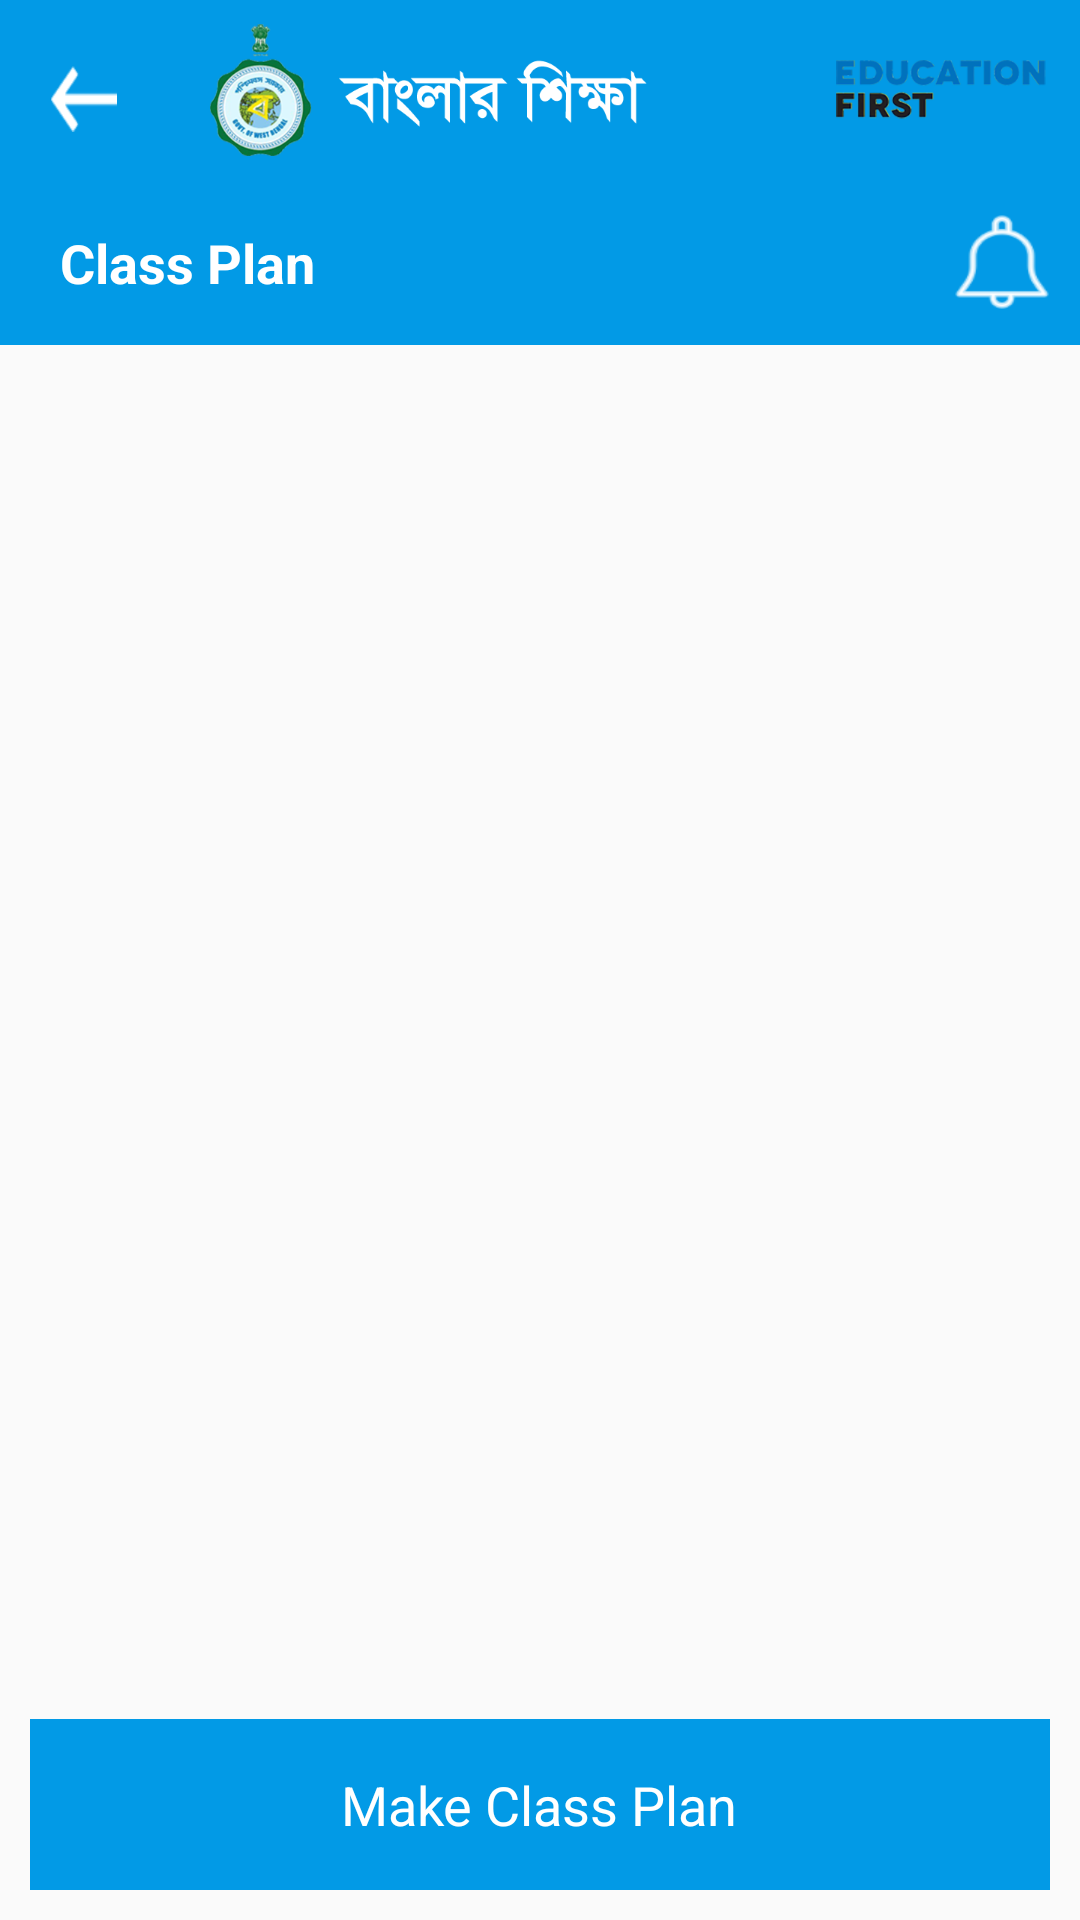

Android layout source for this screen:
<!-- AndroidManifest.xml: application theme AppTheme -->
<!-- res/layout/activity_create_plan.xml -->
<?xml version="1.0" encoding="utf-8"?>
<RelativeLayout xmlns:android="http://schemas.android.com/apk/res/android"
    xmlns:app="http://schemas.android.com/apk/res-auto"
    xmlns:tools="http://schemas.android.com/tools"
    android:layout_width="match_parent"
    android:layout_height="match_parent"
    android:orientation="vertical"
    tools:context=".ClassPlanActivity">
    <LinearLayout
        android:layout_width="match_parent"
        android:layout_height="match_parent"
        android:layout_above="@+id/makePlanButton"
        android:orientation="vertical">
        <LinearLayout
            android:layout_width="match_parent"
            android:layout_height="60dp"
            android:background="@color/allAppColor"
            android:orientation="horizontal">
            <RelativeLayout
                android:id="@+id/backButton"
                android:layout_width="50dp"
                android:layout_height="50dp"
                android:layout_gravity="center_vertical">
                <Button
                    android:layout_width="22dp"
                    android:layout_height="22dp"
                    android:layout_marginTop="17dp"
                    android:layout_marginLeft="17dp"
                    android:background="@drawable/back_btn"/>
            </RelativeLayout>

            <ImageView
                android:layout_width="wrap_content"
                android:layout_height="50dp"
                android:layout_gravity="center_vertical"
                android:layout_marginLeft="20dp"
                android:src="@drawable/banglar_siksha" />

            <RelativeLayout
                android:layout_width="match_parent"
                android:layout_height="match_parent">
                <ImageView
                    android:layout_width="wrap_content"
                    android:layout_height="50dp"
                    android:layout_marginRight="11dp"
                    android:layout_alignParentRight="true"
                    android:layout_centerVertical="true"
                    android:src="@drawable/education_first"/>
            </RelativeLayout>
        </LinearLayout>
        <RelativeLayout
            android:layout_width="match_parent"
            android:layout_height="55dp"
            android:background="@color/allAppColor"
            android:orientation="vertical">

            <TextView
                android:layout_width="wrap_content"
                android:layout_height="wrap_content"
                android:layout_centerVertical="true"
                android:layout_marginLeft="20dp"
                android:text="@string/classPlanText"
                android:textColor="@color/whiteColor"
                android:textSize="18dp"
                android:textStyle="bold" />
            <Button
                android:layout_width="32dp"
                android:layout_height="32dp"
                android:layout_marginRight="10dp"
                android:background="@drawable/notification_ic"
                android:layout_alignParentRight="true"
                android:layout_centerVertical="true"/>
        </RelativeLayout>
        <android.support.v7.widget.RecyclerView
            android:id="@+id/createPlanRecyclerView"
            android:layout_width="match_parent"
            android:layout_height="match_parent"
            android:layout_marginTop="10dp"
            android:layout_marginRight="10dp"
            android:layout_marginLeft="10dp"
            android:layout_marginBottom="10dp"/>
    </LinearLayout>
    <RelativeLayout
        android:id="@+id/makePlanButton"
        android:layout_width="match_parent"
        android:layout_height="57dp"
        android:layout_marginRight="10dp"
        android:layout_marginLeft="10dp"
        android:layout_marginBottom="10dp"
        android:background="@color/allAppColor"
        android:layout_alignParentBottom="true">
        <TextView
            android:layout_width="wrap_content"
            android:layout_height="wrap_content"
            android:layout_centerInParent="true"
            android:textSize="18dp"
            android:text="@string/makePlanText"
            android:textColor="@color/whiteColor"/>
    </RelativeLayout>
</RelativeLayout>
<!-- resources referenced by this layout -->
<resources>
  <color name="allAppColor">#029ae6</color>
  <color name="whiteColor">#ffffff</color>
  <!-- drawable back_btn: png bitmap (drawable-hdpi, 323 bytes) -->
  <!-- drawable banglar_siksha: png bitmap (drawable-hdpi, 10115 bytes) -->
  <!-- drawable education_first: png bitmap (drawable-hdpi, 5024 bytes) -->
  <!-- drawable notification_ic: png bitmap (drawable-hdpi, 756 bytes) -->
  <string name="classPlanText">Class Plan</string>
  <string name="makePlanText">Make Class Plan</string>
  <style name="AppTheme" parent="Theme.AppCompat.Light.NoActionBar">
          
          <item name="colorPrimary">@color/colorPrimary</item>
          <item name="colorPrimaryDark">@color/colorPrimaryDark</item>
          <item name="colorAccent">@color/colorAccent</item>
      </style>
  <color name="colorPrimary">#3F51B5</color>
  <color name="colorPrimaryDark">#1489c4</color>
  <color name="colorAccent">#029ae6</color>
</resources>
